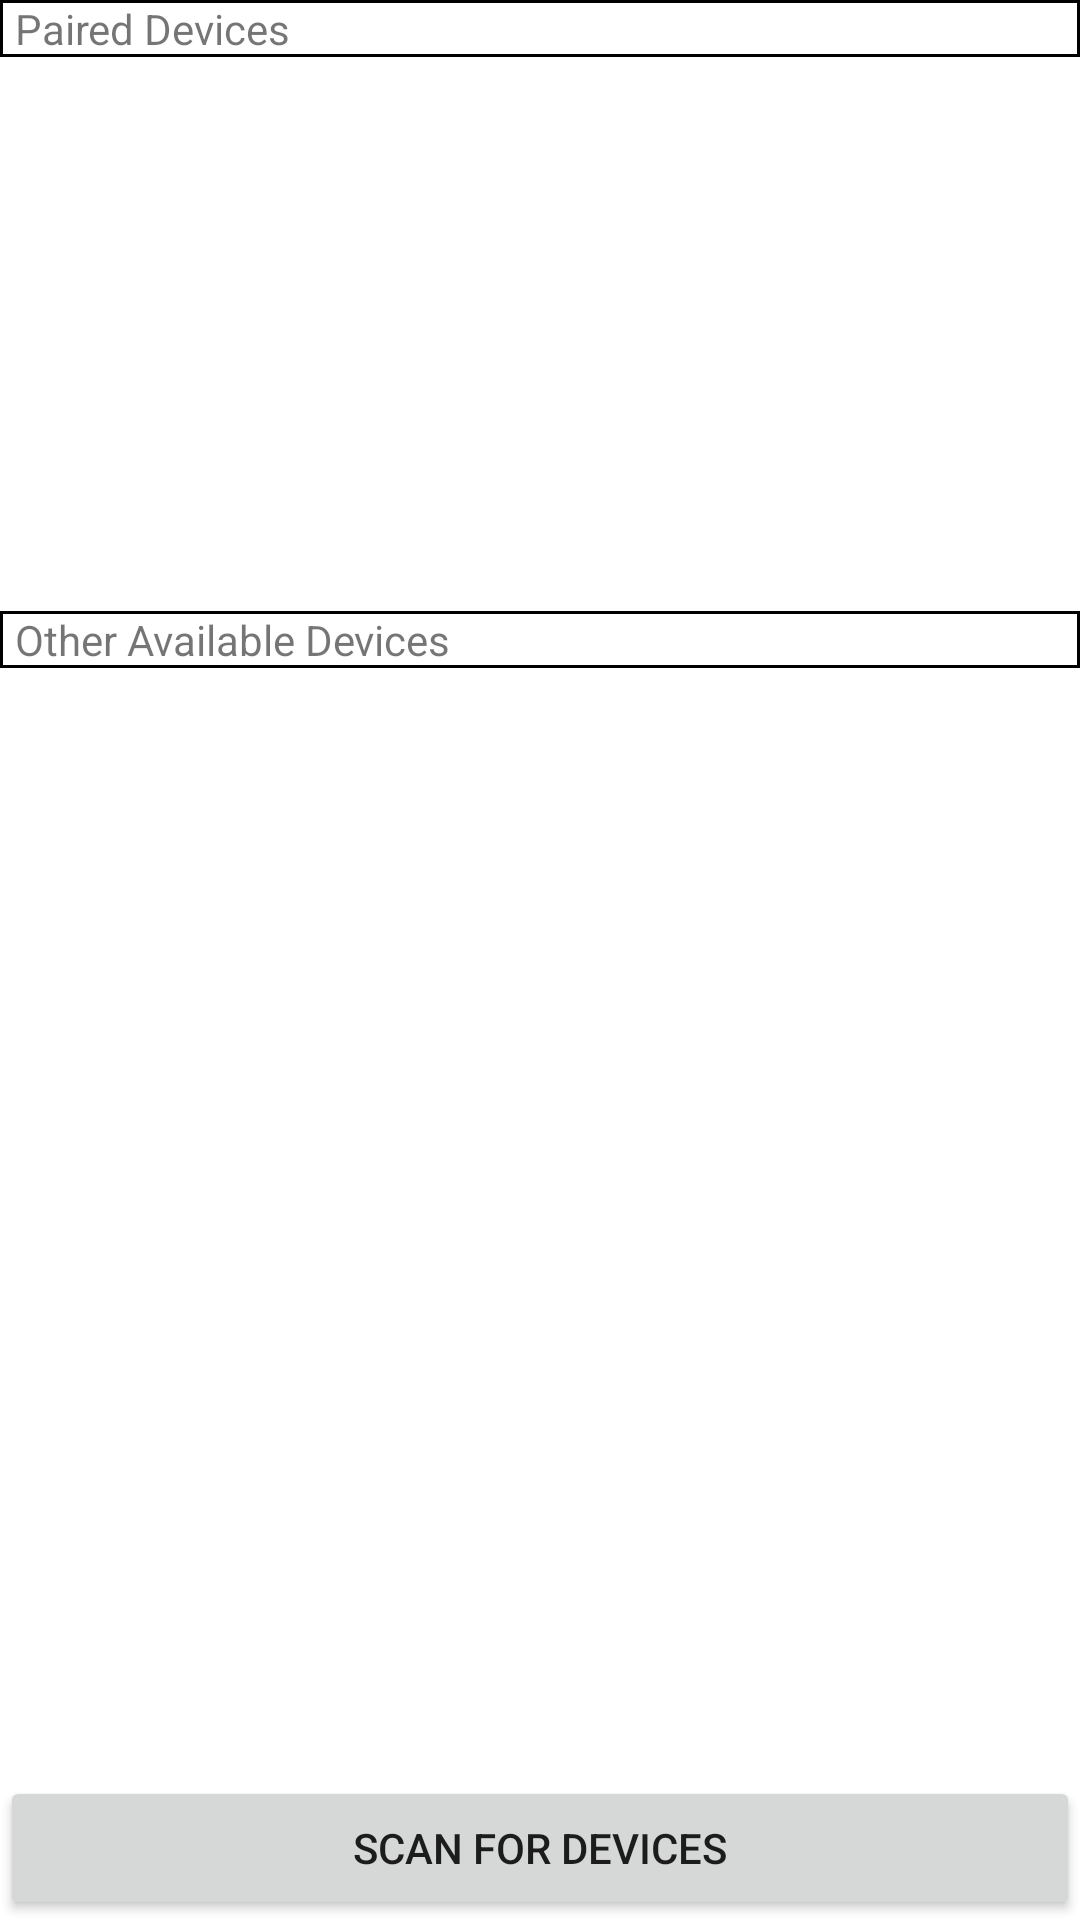

This screen was rendered from an Android layout file. Write that file and the resources it references.
<!-- AndroidManifest.xml: application theme AppTheme -->
<!-- res/layout/device_list.xml -->
<?xml version="1.0" encoding="utf-8"?>
<LinearLayout xmlns:android="http://schemas.android.com/apk/res/android"
    android:orientation="vertical"
    android:layout_width="300dip"
    android:layout_height="300dip"
    android:background="#FFFFFF"
    >

    <TextView
        android:id="@+id/title_paired_devices"
        android:layout_width="match_parent"
        android:layout_height="wrap_content"
        android:background="@drawable/textview_back"
        android:paddingLeft="5dp"
        android:text="@string/title_paired_devices"
        android:textColor="@color/Main_Blue"
        android:visibility="visible" />

    <ListView android:id="@+id/paired_devices"
        android:layout_width="match_parent"
        android:layout_height="wrap_content"
        android:dividerHeight="4px"
        android:divider="@color/Main_Blue"
        android:layout_weight="1"
        />

    <TextView
        android:id="@+id/title_new_devices"
        android:background="@drawable/textview_back"
        android:layout_width="match_parent"
        android:layout_height="wrap_content"
        android:paddingLeft="5dp"
        android:text="@string/title_other_devices"
        android:textColor="@color/Main_Blue"
        android:visibility="visible" />

    <ListView android:id="@+id/new_devices"
        android:layout_width="match_parent"
        android:layout_height="wrap_content"
        android:dividerHeight="4px"
        android:divider="@color/Main_Blue"
        android:layout_weight="2"
        />
    <Button android:id="@+id/button_scan"
        android:layout_width="match_parent"
        android:layout_height="wrap_content"
        android:text="@string/button_scan"
        />
</LinearLayout>
<!-- resources referenced by this layout -->
<resources>
  <!-- drawable textview_back (drawable) -->
  <shape xmlns:android="http://schemas.android.com/apk/res/android" android:shape="rectangle" >
      <solid android:color="@android:color/white" />
      <stroke android:width="1dip" android:color="@color/Main_Blue"/>
  </shape>
  <string name="button_scan">Scan for devices</string>
  <string name="title_other_devices">Other Available Devices</string>
  <string name="title_paired_devices">Paired Devices</string>
  <style name="AppTheme" parent="Theme.AppCompat.Light.DarkActionBar">
          
          <item name="colorPrimary">@color/colorPrimary</item>
          <item name="colorPrimaryDark">@color/colorPrimaryDark</item>
          <item name="colorAccent">@color/colorAccent</item>
      </style>
  <color name="colorPrimary">#3F51B5</color>
  <color name="colorPrimaryDark">#303F9F</color>
  <color name="colorAccent">#FF4081</color>
</resources>
